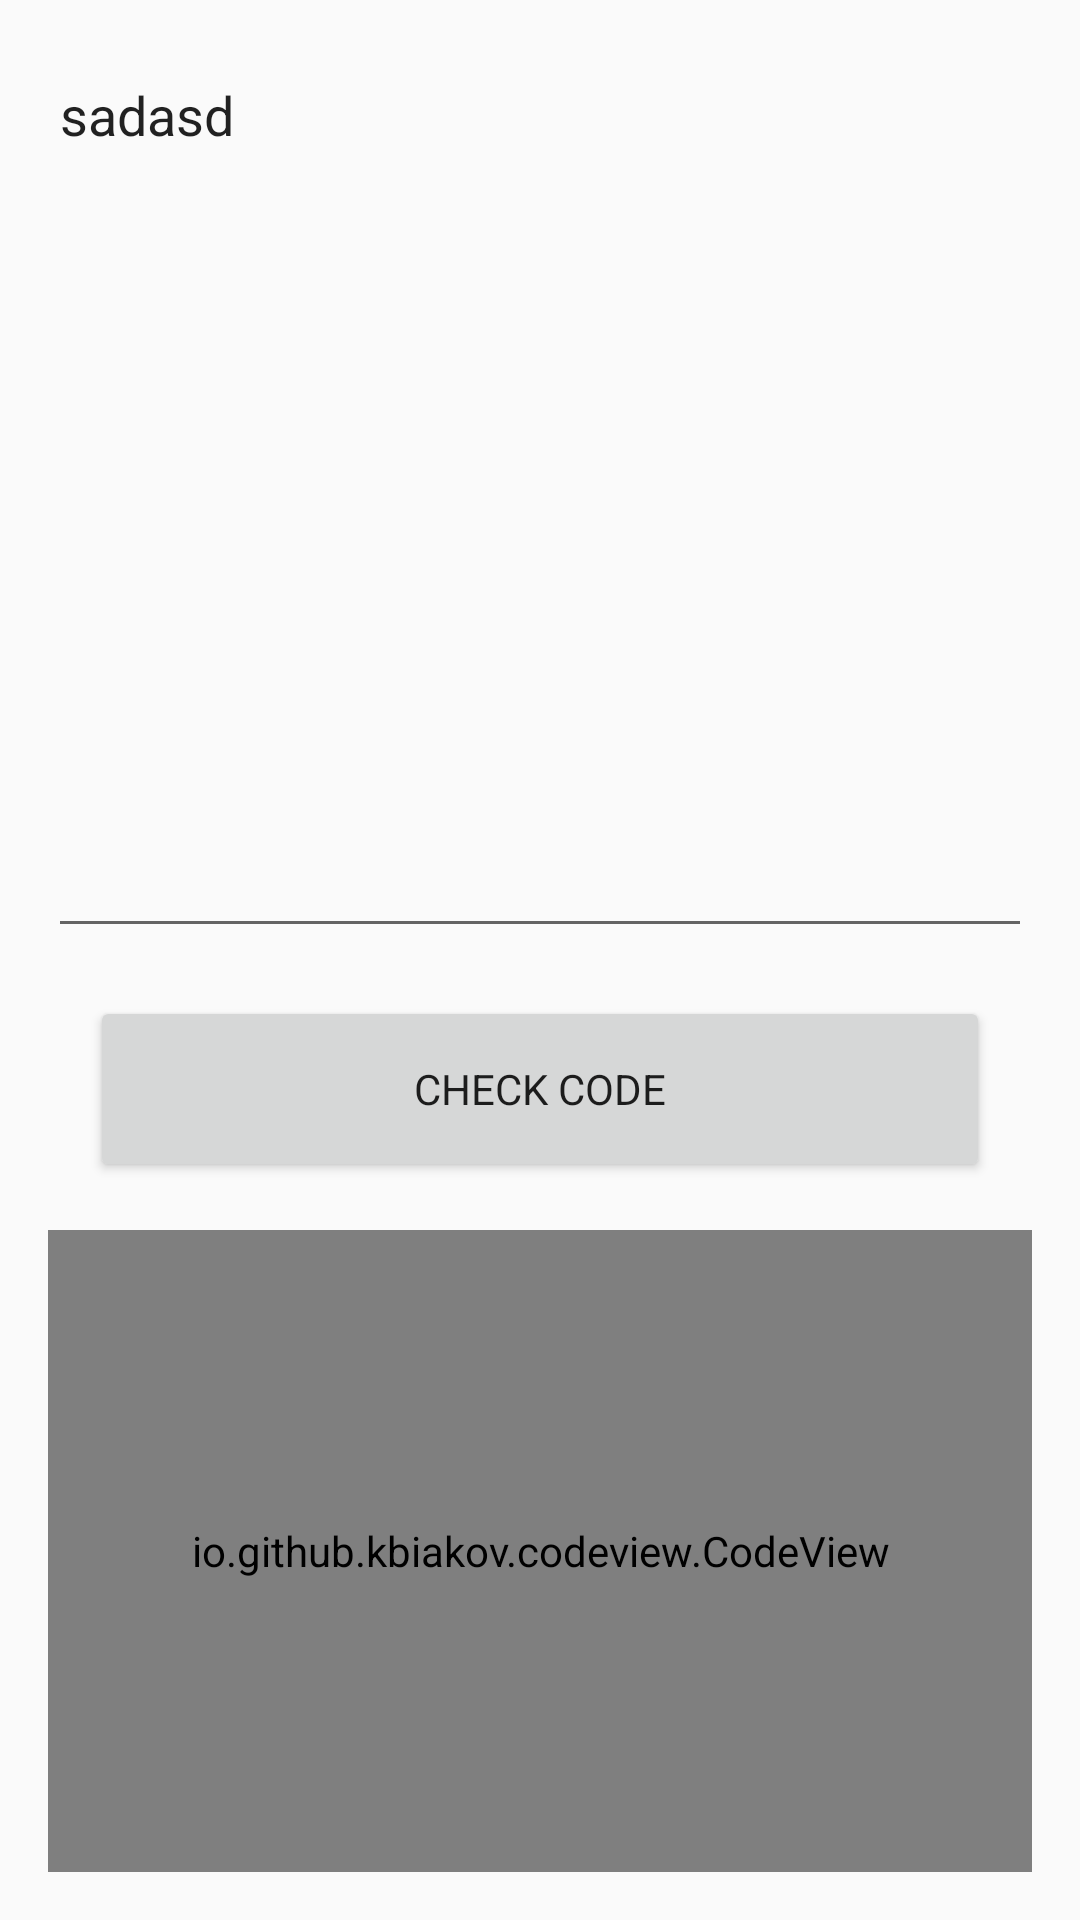

Write the Android layout XML for this screen, with the resource values it uses.
<!-- AndroidManifest.xml: application theme AppTheme -->
<!-- res/layout/fragment_manual_input.xml -->
<?xml version="1.0" encoding="utf-8"?>
<LinearLayout xmlns:android="http://schemas.android.com/apk/res/android"
    xmlns:tools="http://schemas.android.com/tools"
    android:layout_width="match_parent"
    android:layout_height="match_parent"
    xmlns:app="http://schemas.android.com/apk/res-auto"
    android:orientation="vertical"
    android:padding="16dp"
    tools:context=".fragments.ManualInputFragment">


        <EditText
            android:hint="Wirte your code"
            android:text="sadasd"
            android:id="@+id/textHere"
            android:layout_width="match_parent"
            android:layout_height="300dp"
            android:gravity="top"
            android:minLines="1"

            android:nestedScrollingEnabled="true"
            />





    <Button
        android:layout_margin="16dp"
        android:id="@+id/check_button"
        android:layout_width="300dp"
        android:layout_height="62dp"
        android:text="Check Code"
            android:layout_gravity="center"
        />



                <io.github.kbiakov.codeview.CodeView
                    android:id="@+id/code_view"
                    android:layout_width="match_parent"
                    android:layout_height="0dp"
                    android:layout_weight="2"
                    app:animateOnStart="true"/>







</LinearLayout>
<!-- resources referenced by this layout -->
<resources>
  <style name="AppTheme" parent="Theme.AppCompat.Light.NoActionBar">
          
          <item name="colorPrimary">@color/colorPrimary</item>
          <item name="colorPrimaryDark">@color/colorPrimary</item>
          <item name="colorAccent">@color/colorSecondary</item>
          <item name="android:windowLightStatusBar">true</item>
          <item name="fontFamily">@font/cr</item>
  
      </style>
  <color name="colorPrimary">#fabb1e</color>
  <color name="colorSecondary">#3f3c5e</color>
</resources>
